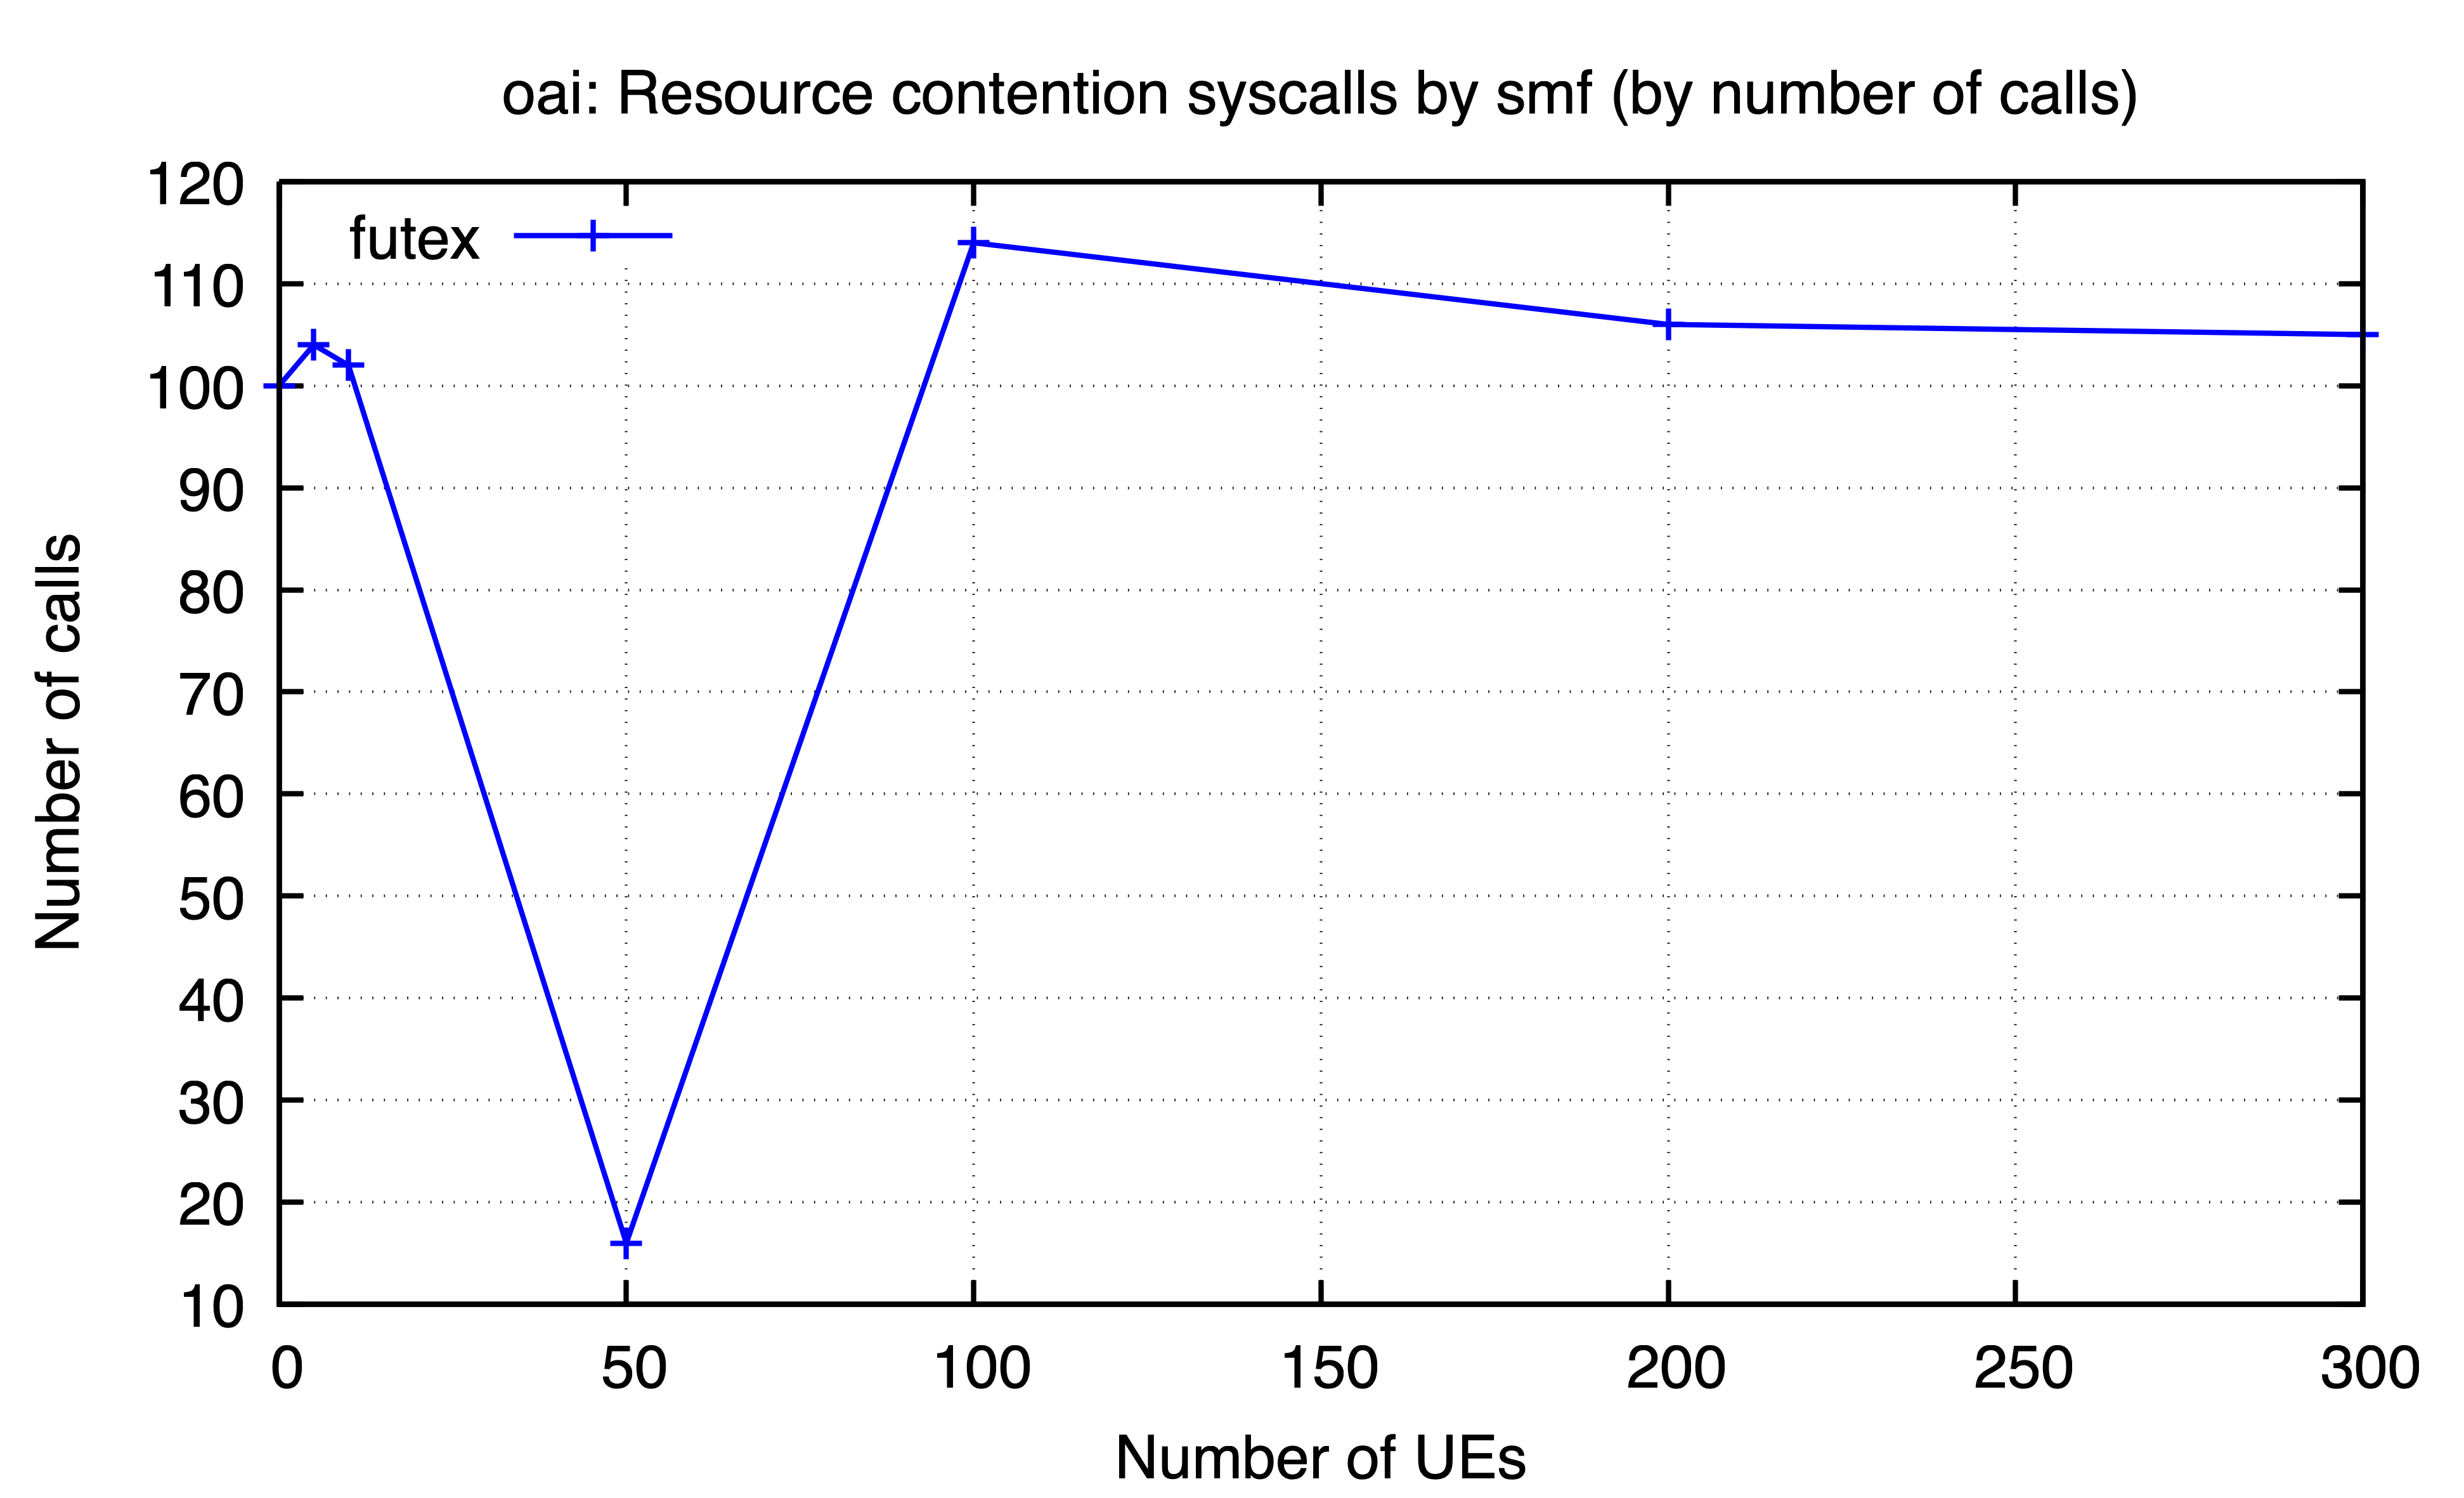

Source data for this figure (header and first rows):
ues, futex
0, 100
5, 104
10, 102
50, 16
100, 114
200, 106
300, 105
